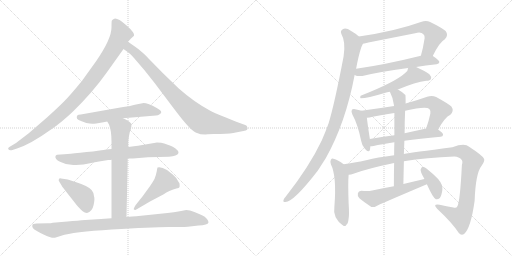
t = 0.00 s
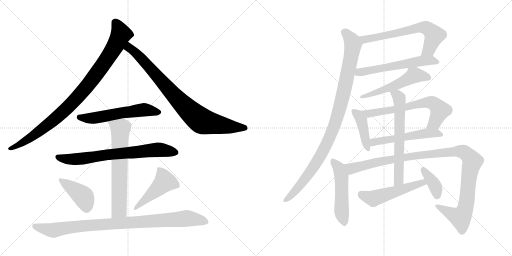
t = 3.16 s
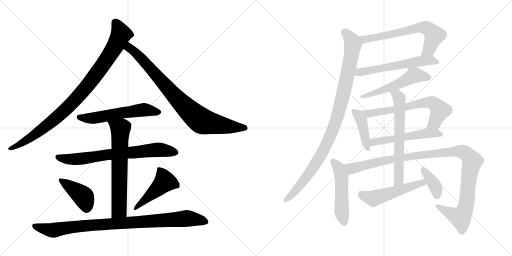
t = 6.31 s
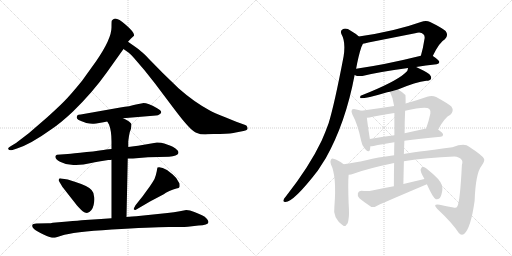
t = 9.47 s
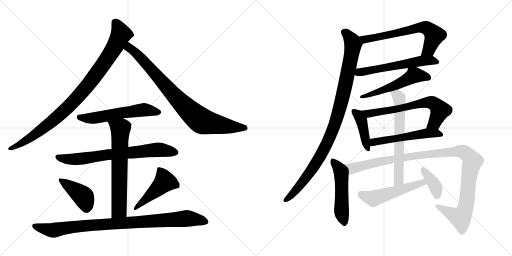
t = 12.63 s
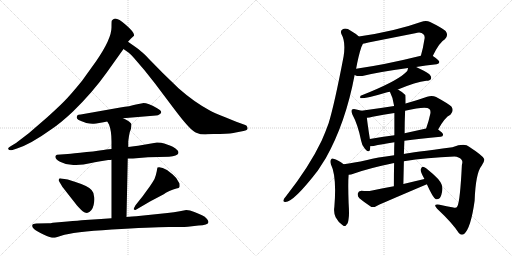
t = 15.79 s

The animated SVG that drew these frames (rendered in a browser with its animation timeline set to each time). Animation: 20 CSS @keyframes rules; one cycle of 15.79 s.

<svg version="1.1" viewBox="0 0 2048 1024" xmlns="http://www.w3.org/2000/svg">
  <g stroke="lightgray" stroke-dasharray="1,1" stroke-width="1" transform="scale(4, 4)">
    <line x1="0" y1="0" x2="256" y2="256"></line>
    <line x1="256" y1="0" x2="0" y2="256"></line>
    <line x1="128" y1="0" x2="128" y2="256"></line>
    <line x1="0" y1="128" x2="256" y2="128"></line>
    <line x1="256" y1="0" x2="512" y2="256"></line>
    <line x1="512" y1="0" x2="256" y2="256"></line>
    <line x1="384" y1="0" x2="384" y2="256"></line>
    <line x1="256" y1="128" x2="512" y2="128"></line>
  </g>
<g transform="scale(1, -1) translate(0, -850)">
   <style type="text/css">
    @keyframes keyframes0 {
      from {
       stroke: black;
       stroke-dashoffset: 961;
       stroke-width: 128;
       }
       76% {
       animation-timing-function: step-end;
       stroke: black;
       stroke-dashoffset: 0;
       stroke-width: 128;
       }
       to {
       stroke: black;
       stroke-width: 1024;
       }
       }
       #make-me-a-hanzi-animation-0 {
         animation: keyframes0 1.032064s both;
         animation-delay: 0.000000s;
         animation-timing-function: linear;
       }
    @keyframes keyframes1 {
      from {
       stroke: black;
       stroke-dashoffset: 859;
       stroke-width: 128;
       }
       74% {
       animation-timing-function: step-end;
       stroke: black;
       stroke-dashoffset: 0;
       stroke-width: 128;
       }
       to {
       stroke: black;
       stroke-width: 1024;
       }
       }
       #make-me-a-hanzi-animation-1 {
         animation: keyframes1 0.949056s both;
         animation-delay: 1.032064s;
         animation-timing-function: linear;
       }
    @keyframes keyframes2 {
      from {
       stroke: black;
       stroke-dashoffset: 577;
       stroke-width: 128;
       }
       65% {
       animation-timing-function: step-end;
       stroke: black;
       stroke-dashoffset: 0;
       stroke-width: 128;
       }
       to {
       stroke: black;
       stroke-width: 1024;
       }
       }
       #make-me-a-hanzi-animation-2 {
         animation: keyframes2 0.719564s both;
         animation-delay: 1.981120s;
         animation-timing-function: linear;
       }
    @keyframes keyframes3 {
      from {
       stroke: black;
       stroke-dashoffset: 733;
       stroke-width: 128;
       }
       70% {
       animation-timing-function: step-end;
       stroke: black;
       stroke-dashoffset: 0;
       stroke-width: 128;
       }
       to {
       stroke: black;
       stroke-width: 1024;
       }
       }
       #make-me-a-hanzi-animation-3 {
         animation: keyframes3 0.846517s both;
         animation-delay: 2.700684s;
         animation-timing-function: linear;
       }
    @keyframes keyframes4 {
      from {
       stroke: black;
       stroke-dashoffset: 667;
       stroke-width: 128;
       }
       68% {
       animation-timing-function: step-end;
       stroke: black;
       stroke-dashoffset: 0;
       stroke-width: 128;
       }
       to {
       stroke: black;
       stroke-width: 1024;
       }
       }
       #make-me-a-hanzi-animation-4 {
         animation: keyframes4 0.792806s both;
         animation-delay: 3.547201s;
         animation-timing-function: linear;
       }
    @keyframes keyframes5 {
      from {
       stroke: black;
       stroke-dashoffset: 418;
       stroke-width: 128;
       }
       58% {
       animation-timing-function: step-end;
       stroke: black;
       stroke-dashoffset: 0;
       stroke-width: 128;
       }
       to {
       stroke: black;
       stroke-width: 1024;
       }
       }
       #make-me-a-hanzi-animation-5 {
         animation: keyframes5 0.590169s both;
         animation-delay: 4.340007s;
         animation-timing-function: linear;
       }
    @keyframes keyframes6 {
      from {
       stroke: black;
       stroke-dashoffset: 471;
       stroke-width: 128;
       }
       61% {
       animation-timing-function: step-end;
       stroke: black;
       stroke-dashoffset: 0;
       stroke-width: 128;
       }
       to {
       stroke: black;
       stroke-width: 1024;
       }
       }
       #make-me-a-hanzi-animation-6 {
         animation: keyframes6 0.633301s both;
         animation-delay: 4.930176s;
         animation-timing-function: linear;
       }
    @keyframes keyframes7 {
      from {
       stroke: black;
       stroke-dashoffset: 947;
       stroke-width: 128;
       }
       76% {
       animation-timing-function: step-end;
       stroke: black;
       stroke-dashoffset: 0;
       stroke-width: 128;
       }
       to {
       stroke: black;
       stroke-width: 1024;
       }
       }
       #make-me-a-hanzi-animation-7 {
         animation: keyframes7 1.020671s both;
         animation-delay: 5.563477s;
         animation-timing-function: linear;
       }
    @keyframes keyframes8 {
      from {
       stroke: black;
       stroke-dashoffset: 663;
       stroke-width: 128;
       }
       68% {
       animation-timing-function: step-end;
       stroke: black;
       stroke-dashoffset: 0;
       stroke-width: 128;
       }
       to {
       stroke: black;
       stroke-width: 1024;
       }
       }
       #make-me-a-hanzi-animation-8 {
         animation: keyframes8 0.789551s both;
         animation-delay: 6.584148s;
         animation-timing-function: linear;
       }
    @keyframes keyframes9 {
      from {
       stroke: black;
       stroke-dashoffset: 585;
       stroke-width: 128;
       }
       66% {
       animation-timing-function: step-end;
       stroke: black;
       stroke-dashoffset: 0;
       stroke-width: 128;
       }
       to {
       stroke: black;
       stroke-width: 1024;
       }
       }
       #make-me-a-hanzi-animation-9 {
         animation: keyframes9 0.726074s both;
         animation-delay: 7.373699s;
         animation-timing-function: linear;
       }
    @keyframes keyframes10 {
      from {
       stroke: black;
       stroke-dashoffset: 1009;
       stroke-width: 128;
       }
       77% {
       animation-timing-function: step-end;
       stroke: black;
       stroke-dashoffset: 0;
       stroke-width: 128;
       }
       to {
       stroke: black;
       stroke-width: 1024;
       }
       }
       #make-me-a-hanzi-animation-10 {
         animation: keyframes10 1.071126s both;
         animation-delay: 8.099773s;
         animation-timing-function: linear;
       }
    @keyframes keyframes11 {
      from {
       stroke: black;
       stroke-dashoffset: 542;
       stroke-width: 128;
       }
       64% {
       animation-timing-function: step-end;
       stroke: black;
       stroke-dashoffset: 0;
       stroke-width: 128;
       }
       to {
       stroke: black;
       stroke-width: 1024;
       }
       }
       #make-me-a-hanzi-animation-11 {
         animation: keyframes11 0.691081s both;
         animation-delay: 9.170899s;
         animation-timing-function: linear;
       }
    @keyframes keyframes12 {
      from {
       stroke: black;
       stroke-dashoffset: 422;
       stroke-width: 128;
       }
       58% {
       animation-timing-function: step-end;
       stroke: black;
       stroke-dashoffset: 0;
       stroke-width: 128;
       }
       to {
       stroke: black;
       stroke-width: 1024;
       }
       }
       #make-me-a-hanzi-animation-12 {
         animation: keyframes12 0.593424s both;
         animation-delay: 9.861980s;
         animation-timing-function: linear;
       }
    @keyframes keyframes13 {
      from {
       stroke: black;
       stroke-dashoffset: 668;
       stroke-width: 128;
       }
       68% {
       animation-timing-function: step-end;
       stroke: black;
       stroke-dashoffset: 0;
       stroke-width: 128;
       }
       to {
       stroke: black;
       stroke-width: 1024;
       }
       }
       #make-me-a-hanzi-animation-13 {
         animation: keyframes13 0.793620s both;
         animation-delay: 10.455404s;
         animation-timing-function: linear;
       }
    @keyframes keyframes14 {
      from {
       stroke: black;
       stroke-dashoffset: 539;
       stroke-width: 128;
       }
       64% {
       animation-timing-function: step-end;
       stroke: black;
       stroke-dashoffset: 0;
       stroke-width: 128;
       }
       to {
       stroke: black;
       stroke-width: 1024;
       }
       }
       #make-me-a-hanzi-animation-14 {
         animation: keyframes14 0.688639s both;
         animation-delay: 11.249024s;
         animation-timing-function: linear;
       }
    @keyframes keyframes15 {
      from {
       stroke: black;
       stroke-dashoffset: 520;
       stroke-width: 128;
       }
       63% {
       animation-timing-function: step-end;
       stroke: black;
       stroke-dashoffset: 0;
       stroke-width: 128;
       }
       to {
       stroke: black;
       stroke-width: 1024;
       }
       }
       #make-me-a-hanzi-animation-15 {
         animation: keyframes15 0.673177s both;
         animation-delay: 11.937663s;
         animation-timing-function: linear;
       }
    @keyframes keyframes16 {
      from {
       stroke: black;
       stroke-dashoffset: 1123;
       stroke-width: 128;
       }
       79% {
       animation-timing-function: step-end;
       stroke: black;
       stroke-dashoffset: 0;
       stroke-width: 128;
       }
       to {
       stroke: black;
       stroke-width: 1024;
       }
       }
       #make-me-a-hanzi-animation-16 {
         animation: keyframes16 1.163900s both;
         animation-delay: 12.610840s;
         animation-timing-function: linear;
       }
    @keyframes keyframes17 {
      from {
       stroke: black;
       stroke-dashoffset: 642;
       stroke-width: 128;
       }
       68% {
       animation-timing-function: step-end;
       stroke: black;
       stroke-dashoffset: 0;
       stroke-width: 128;
       }
       to {
       stroke: black;
       stroke-width: 1024;
       }
       }
       #make-me-a-hanzi-animation-17 {
         animation: keyframes17 0.772461s both;
         animation-delay: 13.774740s;
         animation-timing-function: linear;
       }
    @keyframes keyframes18 {
      from {
       stroke: black;
       stroke-dashoffset: 523;
       stroke-width: 128;
       }
       63% {
       animation-timing-function: step-end;
       stroke: black;
       stroke-dashoffset: 0;
       stroke-width: 128;
       }
       to {
       stroke: black;
       stroke-width: 1024;
       }
       }
       #make-me-a-hanzi-animation-18 {
         animation: keyframes18 0.675618s both;
         animation-delay: 14.547201s;
         animation-timing-function: linear;
       }
    @keyframes keyframes19 {
      from {
       stroke: black;
       stroke-dashoffset: 384;
       stroke-width: 128;
       }
       56% {
       animation-timing-function: step-end;
       stroke: black;
       stroke-dashoffset: 0;
       stroke-width: 128;
       }
       to {
       stroke: black;
       stroke-width: 1024;
       }
       }
       #make-me-a-hanzi-animation-19 {
         animation: keyframes19 0.562500s both;
         animation-delay: 15.222819s;
         animation-timing-function: linear;
       }
</style>
<path d="M 512.0 683.5 L 524.0 696.5 L 536.0 707.5 Q 540.0 718.5 504.0 750.0 Q 468.0 781.5 455.0 774.5 Q 448.0 770.5 447.0 767.5 Q 446.0 764.5 446.0 740.5 Q 446.0 695.5 385.0 606.5 L 329.0 528.5 Q 283.0 471.5 256.0 444.5 Q 229.0 417.5 189.0 381.5 L 115.0 317.5 L 64.0 278.5 L 44.0 266.5 Q 29.0 258.5 33.5 253.0 Q 38.0 247.5 50.0 250.5 L 68.0 256.5 Q 122.0 273.5 207.0 334.5 Q 243.0 358.5 292.0 404.5 Q 371.0 481.5 427.0 560.5 L 494.0 654.5 L 512.0 683.5 Z" fill="lightgray"></path> 
<path d="M 832.0 313.5 L 854.0 314.5 L 880.0 314.5 Q 928.0 316.5 943.0 320.5 L 974.0 326.5 Q 995.0 329.5 989.0 342.5 Q 988.0 348.5 981.0 350.5 L 945.0 363.5 L 901.0 381.5 Q 857.0 399.5 841.0 407.5 Q 776.0 442.5 714.0 497.5 L 651.0 558.5 L 596.0 614.5 Q 574.0 638.5 566.0 643.5 Q 557.0 652.5 542.0 662.5 L 512.0 683.5 C 487.0 700.5 470.0 671.5 494.0 654.5 L 515.0 639.5 Q 525.0 631.5 536.0 618.5 L 578.0 569.5 L 620.0 516.5 L 693.0 419.5 Q 732.0 367.5 753.0 345.5 Q 774.0 322.5 788.0 318.5 Q 800.0 312.5 821.0 312.5 L 832.0 313.5 Z" fill="lightgray"></path> 
<path d="M 492.0 377.5 L 624.0 388.5 Q 633.0 388.5 637.0 392.5 Q 644.0 395.5 645.0 401.5 Q 645.0 408.5 627.0 418.5 Q 589.0 439.5 570.0 437.5 L 544.0 432.5 Q 520.0 425.5 481.0 420.5 L 323.0 392.5 Q 312.0 391.5 310.0 389.5 Q 308.0 387.5 307.0 381.0 Q 306.0 374.5 314.5 370.5 Q 323.0 366.5 345.0 358.5 Q 360.0 355.5 370.0 355.5 Q 378.0 353.5 396.5 358.0 Q 415.0 362.5 429.0 364.5 L 492.0 377.5 Z" fill="lightgray"></path> 
<path d="M 511.0 216.5 L 532.0 216.5 L 592.0 221.5 L 676.0 223.5 Q 709.0 225.5 714.0 238.5 Q 714.0 247.5 702.0 256.0 Q 690.0 264.5 682.0 267.5 L 657.0 276.5 Q 646.0 280.5 628.0 280.5 L 552.0 267.5 Q 539.0 265.5 513.0 262.5 L 446.0 254.5 L 425.0 252.5 L 414.0 250.5 Q 403.0 248.5 346.5 242.0 Q 290.0 235.5 271.0 234.5 L 228.0 231.5 Q 224.0 230.5 222.0 226.5 Q 218.0 213.5 240.0 203.5 Q 270.0 187.5 304.0 190.5 Q 333.0 190.5 365.0 198.0 Q 397.0 205.5 402.0 205.5 L 433.0 210.5 Q 443.0 210.5 446.0 211.5 L 511.0 216.5 Z" fill="lightgray"></path> 
<path d="M 506.0 -17.5 L 511.0 216.5 L 513.0 262.5 L 513.0 282.5 Q 513.0 286.5 516.0 306.5 Q 519.0 325.5 524.0 335.5 Q 526.0 349.5 526.0 353.5 Q 526.0 356.5 516.0 364.5 Q 505.0 371.5 492.0 377.5 C 465.0 391.5 414.0 390.5 429.0 364.5 L 436.0 352.5 Q 446.0 327.5 446.0 284.5 L 446.0 254.5 L 446.0 211.5 L 446.0 -22.5 C 446.0 -52.5 505.0 -47.5 506.0 -17.5 Z" fill="lightgray"></path> 
<path d="M 250.0 102.5 L 308.0 28.5 Q 311.0 24.5 324.0 11.5 Q 338.0 -1.5 348.0 -1.5 Q 369.0 3.5 374.5 30.0 Q 380.0 56.5 376.0 65.5 Q 375.0 80.5 367.0 89.5 Q 356.0 105.5 302.0 122.5 L 271.0 132.5 L 244.0 136.5 Q 237.0 137.5 236.0 134.5 Q 232.0 130.5 238.0 122.5 L 250.0 102.5 Z" fill="lightgray"></path> 
<path d="M 542.0 10.5 L 600.0 44.5 L 655.0 73.5 Q 661.0 78.5 677.5 86.5 Q 694.0 94.5 705.5 96.5 Q 717.0 98.5 718.0 102.5 Q 719.0 106.5 718.0 116.5 Q 708.0 139.5 691.0 152.5 L 668.0 170.5 Q 644.0 184.5 630.0 180.5 Q 629.0 177.5 627.0 165.5 Q 625.0 153.5 618.0 134.5 Q 612.0 123.5 599.0 104.5 L 580.0 78.5 Q 573.0 67.5 557.0 48.5 L 542.0 29.5 Q 534.0 15.5 535.0 13.5 Q 536.0 11.5 542.0 10.5 Z" fill="lightgray"></path> 
<path d="M 211.0 -40.5 Q 203.0 -42.5 193.0 -42.5 L 146.0 -43.5 Q 131.0 -44.5 130.0 -48.5 Q 125.0 -60.5 144.0 -72.0 Q 163.0 -83.5 174.0 -87.5 Q 211.0 -105.5 223.0 -99.5 L 245.0 -92.5 Q 290.0 -77.5 447.5 -67.5 Q 605.0 -57.5 675.0 -57.5 Q 745.0 -57.5 751.0 -56.5 L 794.0 -51.5 Q 812.0 -50.5 823.0 -47.5 Q 842.0 -43.5 828.0 -25.5 Q 820.0 -15.5 808.0 -10.5 Q 796.0 -5.5 777.5 2.5 Q 759.0 10.5 745.0 10.5 L 719.0 5.5 Q 696.0 0.5 670.0 -1.5 L 545.0 -14.5 Q 531.0 -15.5 506.0 -17.5 L 446.0 -22.5 L 404.0 -25.5 L 341.0 -29.5 Q 313.0 -31.5 270.0 -35.5 L 211.0 -40.5 Z" fill="lightgray"></path> 
<path d="M 1731.5 626.5 L 1731.5 627.5 Q 1758.5 682.5 1779.5 693.5 Q 1795.5 709.5 1782.5 726.5 Q 1767.5 739.5 1720.5 762.5 Q 1704.5 769.5 1683.5 762.5 Q 1580.5 725.5 1435.5 704.5 C 1405.5 700.5 1421.5 670.5 1451.5 675.5 Q 1461.5 676.5 1473.5 680.5 L 1660.5 717.5 Q 1684.5 723.5 1693.5 713.5 Q 1699.5 709.5 1698.5 697.5 Q 1692.5 658.5 1683.5 627.5 C 1675.5 598.5 1718.5 599.5 1731.5 626.5 Z" fill="lightgray"></path> 
<path d="M 1418.5 550.5 Q 1430.5 543.5 1449.5 546.5 Q 1513.5 562.5 1632.5 578.5 L 1664.5 582.5 Q 1701.5 589.5 1746.5 593.5 Q 1756.5 594.5 1757.5 602.5 Q 1757.5 609.5 1731.5 626.5 C 1717.5 635.5 1712.5 634.5 1683.5 627.5 Q 1538.5 591.5 1424.5 575.5 C 1394.5 571.5 1390.5 561.5 1418.5 550.5 Z" fill="lightgray"></path> 
<path d="M 1435.5 704.5 Q 1422.5 716.5 1404.5 726.5 Q 1385.5 739.5 1372.5 734.5 Q 1359.5 728.5 1365.5 714.5 Q 1383.5 683.5 1374.5 625.5 Q 1338.5 436.5 1314.5 357.5 Q 1301.5 321.5 1286.5 287.5 Q 1237.5 184.5 1142.5 63.5 Q 1136.5 57.5 1134.5 51.5 Q 1130.5 41.5 1141.5 42.5 Q 1174.5 42.5 1271.5 168.5 L 1303.5 218.5 Q 1382.5 359.5 1418.5 550.5 L 1424.5 575.5 Q 1433.5 626.5 1445.5 662.5 Q 1449.5 669.5 1451.5 675.5 C 1456.5 688.5 1456.5 688.5 1435.5 704.5 Z" fill="lightgray"></path> 
<path d="M 1632.5 578.5 Q 1632.5 566.5 1619.5 557.5 Q 1579.5 521.5 1442.5 467.5 Q 1438.5 460.5 1442.5 457.5 Q 1469.5 457.5 1538.5 478.5 Q 1548.5 481.5 1559.5 483.5 L 1591.5 492.5 Q 1663.5 522.5 1705.5 527.5 Q 1720.5 527.5 1723.5 534.5 Q 1727.5 543.5 1717.5 553.5 Q 1699.5 566.5 1664.5 582.5 C 1637.5 595.5 1636.5 595.5 1632.5 578.5 Z" fill="lightgray"></path> 
<path d="M 1445.5 407.5 Q 1435.5 411.5 1420.5 413.5 Q 1410.5 414.5 1407.5 411.5 Q 1403.5 405.5 1409.5 392.5 Q 1431.5 352.5 1444.5 287.5 Q 1447.5 268.5 1459.5 255.5 Q 1475.5 236.5 1479.5 250.5 Q 1480.5 257.5 1481.5 265.5 L 1479.5 294.5 Q 1469.5 358.5 1467.5 379.5 C 1465.5 400.5 1465.5 400.5 1445.5 407.5 Z" fill="lightgray"></path> 
<path d="M 1576.5 426.5 Q 1512.5 416.5 1445.5 407.5 C 1415.5 403.5 1437.5 375.5 1467.5 379.5 Q 1477.5 380.5 1490.5 383.5 Q 1533.5 392.5 1577.5 398.5 L 1620.5 407.5 Q 1704.5 426.5 1717.5 414.5 Q 1723.5 408.5 1721.5 396.5 Q 1714.5 363.5 1704.5 336.5 C 1694.5 308.5 1737.5 306.5 1752.5 332.5 Q 1779.5 381.5 1801.5 391.5 Q 1817.5 407.5 1805.5 424.5 Q 1790.5 437.5 1744.5 462.5 Q 1728.5 469.5 1708.5 463.5 Q 1663.5 447.5 1622.5 436.5 L 1576.5 426.5 Z" fill="lightgray"></path> 
<path d="M 1481.5 265.5 Q 1487.5 265.5 1494.5 266.5 Q 1525.5 273.5 1577.5 281.5 L 1617.5 287.5 Q 1677.5 296.5 1762.5 303.5 Q 1771.5 304.5 1772.5 311.5 Q 1772.5 318.5 1752.5 332.5 C 1737.5 343.5 1733.5 342.5 1704.5 336.5 L 1618.5 317.5 L 1577.5 309.5 Q 1525.5 302.5 1479.5 294.5 C 1449.5 289.5 1451.5 263.5 1481.5 265.5 Z" fill="lightgray"></path> 
<path d="M 1374.5 193.5 Q 1352.5 211.5 1333.5 215.5 Q 1327.5 218.5 1323.5 211.5 Q 1319.5 205.5 1323.5 193.5 Q 1347.5 145.5 1337.5 23.5 Q 1333.5 1.5 1342.5 -18.5 Q 1352.5 -37.5 1369.5 -49.5 Q 1382.5 -59.5 1385.5 -48.5 Q 1392.5 -44.5 1394.5 -23.5 Q 1397.5 -10.5 1394.5 37.5 Q 1391.5 118.5 1394.5 151.5 C 1396.5 176.5 1396.5 176.5 1374.5 193.5 Z" fill="lightgray"></path> 
<path d="M 1576.5 229.5 Q 1506.5 220.5 1468.5 210.5 Q 1413.5 198.5 1374.5 193.5 C 1344.5 189.5 1365.5 144.5 1394.5 151.5 Q 1404.5 152.5 1413.5 155.5 Q 1470.5 176.5 1576.5 198.5 L 1615.5 205.5 Q 1706.5 220.5 1817.5 224.5 Q 1836.5 223.5 1845.5 212.5 Q 1852.5 205.5 1847.5 190.5 Q 1840.5 45.5 1829.5 25.5 Q 1825.5 16.5 1813.5 20.5 Q 1786.5 24.5 1758.5 31.5 Q 1728.5 35.5 1748.5 15.5 Q 1809.5 -41.5 1834.5 -80.5 Q 1844.5 -93.5 1856.5 -85.5 Q 1883.5 -61.5 1898.5 47.5 Q 1902.5 158.5 1926.5 187.5 Q 1941.5 208.5 1935.5 216.5 Q 1928.5 229.5 1876.5 263.5 Q 1858.5 278.5 1809.5 261.5 Q 1646.5 240.5 1615.5 234.5 L 1576.5 229.5 Z" fill="lightgray"></path> 
<path d="M 1559.5 483.5 Q 1572.5 459.5 1576.5 426.5 L 1577.5 398.5 L 1577.5 309.5 L 1577.5 281.5 Q 1576.5 259.5 1576.5 229.5 L 1576.5 198.5 Q 1575.5 158.5 1575.5 105.5 C 1575.5 75.5 1612.5 84.5 1613.5 114.5 Q 1614.5 162.5 1615.5 205.5 L 1615.5 234.5 Q 1616.5 262.5 1617.5 287.5 L 1618.5 317.5 Q 1618.5 366.5 1620.5 407.5 L 1622.5 436.5 Q 1622.5 469.5 1621.5 470.5 Q 1605.5 485.5 1591.5 492.5 C 1565.5 507.5 1546.5 510.5 1559.5 483.5 Z" fill="lightgray"></path> 
<path d="M 1575.5 105.5 Q 1532.5 98.5 1488.5 88.5 Q 1472.5 84.5 1445.5 87.5 Q 1433.5 86.5 1431.5 77.5 Q 1428.5 65.5 1437.5 57.5 Q 1456.5 41.5 1485.5 22.5 Q 1495.5 19.5 1506.5 26.5 Q 1509.5 29.5 1707.5 113.5 C 1735.5 125.5 1726.5 141.5 1697.5 134.5 L 1613.5 114.5 L 1575.5 105.5 Z" fill="lightgray"></path> 
<path d="M 1707.5 113.5 Q 1731.5 59.5 1743.5 53.5 Q 1750.5 50.5 1759.5 58.5 Q 1766.5 68.5 1769.5 91.5 Q 1772.5 110.5 1752.5 134.5 Q 1704.5 182.5 1690.5 183.5 Q 1686.5 182.5 1682.5 172.5 Q 1681.5 163.5 1694.5 140.5 Q 1695.5 139.5 1697.5 134.5 L 1707.5 113.5 Z" fill="lightgray"></path> 
      <clipPath id="make-me-a-hanzi-clip-0">
      <path d="M 512.0 683.5 L 524.0 696.5 L 536.0 707.5 Q 540.0 718.5 504.0 750.0 Q 468.0 781.5 455.0 774.5 Q 448.0 770.5 447.0 767.5 Q 446.0 764.5 446.0 740.5 Q 446.0 695.5 385.0 606.5 L 329.0 528.5 Q 283.0 471.5 256.0 444.5 Q 229.0 417.5 189.0 381.5 L 115.0 317.5 L 64.0 278.5 L 44.0 266.5 Q 29.0 258.5 33.5 253.0 Q 38.0 247.5 50.0 250.5 L 68.0 256.5 Q 122.0 273.5 207.0 334.5 Q 243.0 358.5 292.0 404.5 Q 371.0 481.5 427.0 560.5 L 494.0 654.5 L 512.0 683.5 Z" fill="lightgray"></path>
      </clipPath>
      <path clip-path="url(#make-me-a-hanzi-clip-0)" d="M 459.0 762.5 L 484.0 713.5 L 447.0 643.5 L 354.0 512.5 L 268.0 417.5 L 186.0 346.5 L 103.0 287.5 L 39.0 255.5 " fill="none" id="make-me-a-hanzi-animation-0" stroke-dasharray="833 1666" stroke-linecap="round"></path>

      <clipPath id="make-me-a-hanzi-clip-1">
      <path d="M 832.0 313.5 L 854.0 314.5 L 880.0 314.5 Q 928.0 316.5 943.0 320.5 L 974.0 326.5 Q 995.0 329.5 989.0 342.5 Q 988.0 348.5 981.0 350.5 L 945.0 363.5 L 901.0 381.5 Q 857.0 399.5 841.0 407.5 Q 776.0 442.5 714.0 497.5 L 651.0 558.5 L 596.0 614.5 Q 574.0 638.5 566.0 643.5 Q 557.0 652.5 542.0 662.5 L 512.0 683.5 C 487.0 700.5 470.0 671.5 494.0 654.5 L 515.0 639.5 Q 525.0 631.5 536.0 618.5 L 578.0 569.5 L 620.0 516.5 L 693.0 419.5 Q 732.0 367.5 753.0 345.5 Q 774.0 322.5 788.0 318.5 Q 800.0 312.5 821.0 312.5 L 832.0 313.5 Z" fill="lightgray"></path>
      </clipPath>
      <path clip-path="url(#make-me-a-hanzi-clip-1)" d="M 514.0 675.5 L 519.0 656.5 L 575.0 607.5 L 706.0 458.5 L 805.0 367.5 L 889.0 348.5 L 978.0 338.5 " fill="none" id="make-me-a-hanzi-animation-1" stroke-dasharray="731 1462" stroke-linecap="round"></path>

      <clipPath id="make-me-a-hanzi-clip-2">
      <path d="M 492.0 377.5 L 624.0 388.5 Q 633.0 388.5 637.0 392.5 Q 644.0 395.5 645.0 401.5 Q 645.0 408.5 627.0 418.5 Q 589.0 439.5 570.0 437.5 L 544.0 432.5 Q 520.0 425.5 481.0 420.5 L 323.0 392.5 Q 312.0 391.5 310.0 389.5 Q 308.0 387.5 307.0 381.0 Q 306.0 374.5 314.5 370.5 Q 323.0 366.5 345.0 358.5 Q 360.0 355.5 370.0 355.5 Q 378.0 353.5 396.5 358.0 Q 415.0 362.5 429.0 364.5 L 492.0 377.5 Z" fill="lightgray"></path>
      </clipPath>
      <path clip-path="url(#make-me-a-hanzi-clip-2)" d="M 319.0 381.5 L 385.0 378.5 L 574.0 411.5 L 636.0 401.5 " fill="none" id="make-me-a-hanzi-animation-2" stroke-dasharray="449 898" stroke-linecap="round"></path>

      <clipPath id="make-me-a-hanzi-clip-3">
      <path d="M 511.0 216.5 L 532.0 216.5 L 592.0 221.5 L 676.0 223.5 Q 709.0 225.5 714.0 238.5 Q 714.0 247.5 702.0 256.0 Q 690.0 264.5 682.0 267.5 L 657.0 276.5 Q 646.0 280.5 628.0 280.5 L 552.0 267.5 Q 539.0 265.5 513.0 262.5 L 446.0 254.5 L 425.0 252.5 L 414.0 250.5 Q 403.0 248.5 346.5 242.0 Q 290.0 235.5 271.0 234.5 L 228.0 231.5 Q 224.0 230.5 222.0 226.5 Q 218.0 213.5 240.0 203.5 Q 270.0 187.5 304.0 190.5 Q 333.0 190.5 365.0 198.0 Q 397.0 205.5 402.0 205.5 L 433.0 210.5 Q 443.0 210.5 446.0 211.5 L 511.0 216.5 Z" fill="lightgray"></path>
      </clipPath>
      <path clip-path="url(#make-me-a-hanzi-clip-3)" d="M 231.0 221.5 L 275.0 212.5 L 311.0 213.5 L 432.0 232.5 L 625.0 251.5 L 704.0 240.5 " fill="none" id="make-me-a-hanzi-animation-3" stroke-dasharray="605 1210" stroke-linecap="round"></path>

      <clipPath id="make-me-a-hanzi-clip-4">
      <path d="M 506.0 -17.5 L 511.0 216.5 L 513.0 262.5 L 513.0 282.5 Q 513.0 286.5 516.0 306.5 Q 519.0 325.5 524.0 335.5 Q 526.0 349.5 526.0 353.5 Q 526.0 356.5 516.0 364.5 Q 505.0 371.5 492.0 377.5 C 465.0 391.5 414.0 390.5 429.0 364.5 L 436.0 352.5 Q 446.0 327.5 446.0 284.5 L 446.0 254.5 L 446.0 211.5 L 446.0 -22.5 C 446.0 -52.5 505.0 -47.5 506.0 -17.5 Z" fill="lightgray"></path>
      </clipPath>
      <path clip-path="url(#make-me-a-hanzi-clip-4)" d="M 436.0 360.5 L 482.0 335.5 L 477.0 22.5 L 476.0 10.5 L 453.0 -14.5 " fill="none" id="make-me-a-hanzi-animation-4" stroke-dasharray="539 1078" stroke-linecap="round"></path>

      <clipPath id="make-me-a-hanzi-clip-5">
      <path d="M 250.0 102.5 L 308.0 28.5 Q 311.0 24.5 324.0 11.5 Q 338.0 -1.5 348.0 -1.5 Q 369.0 3.5 374.5 30.0 Q 380.0 56.5 376.0 65.5 Q 375.0 80.5 367.0 89.5 Q 356.0 105.5 302.0 122.5 L 271.0 132.5 L 244.0 136.5 Q 237.0 137.5 236.0 134.5 Q 232.0 130.5 238.0 122.5 L 250.0 102.5 Z" fill="lightgray"></path>
      </clipPath>
      <path clip-path="url(#make-me-a-hanzi-clip-5)" d="M 242.0 129.5 L 334.0 63.5 L 347.0 16.5 " fill="none" id="make-me-a-hanzi-animation-5" stroke-dasharray="290 580" stroke-linecap="round"></path>

      <clipPath id="make-me-a-hanzi-clip-6">
      <path d="M 542.0 10.5 L 600.0 44.5 L 655.0 73.5 Q 661.0 78.5 677.5 86.5 Q 694.0 94.5 705.5 96.5 Q 717.0 98.5 718.0 102.5 Q 719.0 106.5 718.0 116.5 Q 708.0 139.5 691.0 152.5 L 668.0 170.5 Q 644.0 184.5 630.0 180.5 Q 629.0 177.5 627.0 165.5 Q 625.0 153.5 618.0 134.5 Q 612.0 123.5 599.0 104.5 L 580.0 78.5 Q 573.0 67.5 557.0 48.5 L 542.0 29.5 Q 534.0 15.5 535.0 13.5 Q 536.0 11.5 542.0 10.5 Z" fill="lightgray"></path>
      </clipPath>
      <path clip-path="url(#make-me-a-hanzi-clip-6)" d="M 636.0 171.5 L 650.0 152.5 L 659.0 124.5 L 540.0 14.5 " fill="none" id="make-me-a-hanzi-animation-6" stroke-dasharray="343 686" stroke-linecap="round"></path>

      <clipPath id="make-me-a-hanzi-clip-7">
      <path d="M 211.0 -40.5 Q 203.0 -42.5 193.0 -42.5 L 146.0 -43.5 Q 131.0 -44.5 130.0 -48.5 Q 125.0 -60.5 144.0 -72.0 Q 163.0 -83.5 174.0 -87.5 Q 211.0 -105.5 223.0 -99.5 L 245.0 -92.5 Q 290.0 -77.5 447.5 -67.5 Q 605.0 -57.5 675.0 -57.5 Q 745.0 -57.5 751.0 -56.5 L 794.0 -51.5 Q 812.0 -50.5 823.0 -47.5 Q 842.0 -43.5 828.0 -25.5 Q 820.0 -15.5 808.0 -10.5 Q 796.0 -5.5 777.5 2.5 Q 759.0 10.5 745.0 10.5 L 719.0 5.5 Q 696.0 0.5 670.0 -1.5 L 545.0 -14.5 Q 531.0 -15.5 506.0 -17.5 L 446.0 -22.5 L 404.0 -25.5 L 341.0 -29.5 Q 313.0 -31.5 270.0 -35.5 L 211.0 -40.5 Z" fill="lightgray"></path>
      </clipPath>
      <path clip-path="url(#make-me-a-hanzi-clip-7)" d="M 137.0 -53.5 L 212.0 -70.5 L 325.0 -53.5 L 745.0 -23.5 L 823.0 -35.5 " fill="none" id="make-me-a-hanzi-animation-7" stroke-dasharray="819 1638" stroke-linecap="round"></path>

      <clipPath id="make-me-a-hanzi-clip-8">
      <path d="M 1731.5 626.5 L 1731.5 627.5 Q 1758.5 682.5 1779.5 693.5 Q 1795.5 709.5 1782.5 726.5 Q 1767.5 739.5 1720.5 762.5 Q 1704.5 769.5 1683.5 762.5 Q 1580.5 725.5 1435.5 704.5 C 1405.5 700.5 1421.5 670.5 1451.5 675.5 Q 1461.5 676.5 1473.5 680.5 L 1660.5 717.5 Q 1684.5 723.5 1693.5 713.5 Q 1699.5 709.5 1698.5 697.5 Q 1692.5 658.5 1683.5 627.5 C 1675.5 598.5 1718.5 599.5 1731.5 626.5 Z" fill="lightgray"></path>
      </clipPath>
      <path clip-path="url(#make-me-a-hanzi-clip-8)" d="M 1444.5 703.5 L 1459.5 692.5 L 1669.5 738.5 L 1703.5 739.5 L 1737.5 709.5 L 1713.5 650.5 L 1689.5 632.5 " fill="none" id="make-me-a-hanzi-animation-8" stroke-dasharray="535 1070" stroke-linecap="round"></path>

      <clipPath id="make-me-a-hanzi-clip-9">
      <path d="M 1418.5 550.5 Q 1430.5 543.5 1449.5 546.5 Q 1513.5 562.5 1632.5 578.5 L 1664.5 582.5 Q 1701.5 589.5 1746.5 593.5 Q 1756.5 594.5 1757.5 602.5 Q 1757.5 609.5 1731.5 626.5 C 1717.5 635.5 1712.5 634.5 1683.5 627.5 Q 1538.5 591.5 1424.5 575.5 C 1394.5 571.5 1390.5 561.5 1418.5 550.5 Z" fill="lightgray"></path>
      </clipPath>
      <path clip-path="url(#make-me-a-hanzi-clip-9)" d="M 1427.5 554.5 L 1437.5 561.5 L 1679.5 606.5 L 1730.5 609.5 L 1748.5 601.5 " fill="none" id="make-me-a-hanzi-animation-9" stroke-dasharray="457 914" stroke-linecap="round"></path>

      <clipPath id="make-me-a-hanzi-clip-10">
      <path d="M 1435.5 704.5 Q 1422.5 716.5 1404.5 726.5 Q 1385.5 739.5 1372.5 734.5 Q 1359.5 728.5 1365.5 714.5 Q 1383.5 683.5 1374.5 625.5 Q 1338.5 436.5 1314.5 357.5 Q 1301.5 321.5 1286.5 287.5 Q 1237.5 184.5 1142.5 63.5 Q 1136.5 57.5 1134.5 51.5 Q 1130.5 41.5 1141.5 42.5 Q 1174.5 42.5 1271.5 168.5 L 1303.5 218.5 Q 1382.5 359.5 1418.5 550.5 L 1424.5 575.5 Q 1433.5 626.5 1445.5 662.5 Q 1449.5 669.5 1451.5 675.5 C 1456.5 688.5 1456.5 688.5 1435.5 704.5 Z" fill="lightgray"></path>
      </clipPath>
      <path clip-path="url(#make-me-a-hanzi-clip-10)" d="M 1376.5 721.5 L 1389.5 712.5 L 1412.5 674.5 L 1378.5 497.5 L 1345.5 372.5 L 1298.5 258.5 L 1257.5 186.5 L 1175.5 79.5 L 1143.5 51.5 " fill="none" id="make-me-a-hanzi-animation-10" stroke-dasharray="881 1762" stroke-linecap="round"></path>

      <clipPath id="make-me-a-hanzi-clip-11">
      <path d="M 1632.5 578.5 Q 1632.5 566.5 1619.5 557.5 Q 1579.5 521.5 1442.5 467.5 Q 1438.5 460.5 1442.5 457.5 Q 1469.5 457.5 1538.5 478.5 Q 1548.5 481.5 1559.5 483.5 L 1591.5 492.5 Q 1663.5 522.5 1705.5 527.5 Q 1720.5 527.5 1723.5 534.5 Q 1727.5 543.5 1717.5 553.5 Q 1699.5 566.5 1664.5 582.5 C 1637.5 595.5 1636.5 595.5 1632.5 578.5 Z" fill="lightgray"></path>
      </clipPath>
      <path clip-path="url(#make-me-a-hanzi-clip-11)" d="M 1713.5 539.5 L 1660.5 550.5 L 1581.5 508.5 L 1446.5 462.5 " fill="none" id="make-me-a-hanzi-animation-11" stroke-dasharray="414 828" stroke-linecap="round"></path>

      <clipPath id="make-me-a-hanzi-clip-12">
      <path d="M 1445.5 407.5 Q 1435.5 411.5 1420.5 413.5 Q 1410.5 414.5 1407.5 411.5 Q 1403.5 405.5 1409.5 392.5 Q 1431.5 352.5 1444.5 287.5 Q 1447.5 268.5 1459.5 255.5 Q 1475.5 236.5 1479.5 250.5 Q 1480.5 257.5 1481.5 265.5 L 1479.5 294.5 Q 1469.5 358.5 1467.5 379.5 C 1465.5 400.5 1465.5 400.5 1445.5 407.5 Z" fill="lightgray"></path>
      </clipPath>
      <path clip-path="url(#make-me-a-hanzi-clip-12)" d="M 1414.5 406.5 L 1433.5 390.5 L 1447.5 363.5 L 1469.5 254.5 " fill="none" id="make-me-a-hanzi-animation-12" stroke-dasharray="294 588" stroke-linecap="round"></path>

      <clipPath id="make-me-a-hanzi-clip-13">
      <path d="M 1576.5 426.5 Q 1512.5 416.5 1445.5 407.5 C 1415.5 403.5 1437.5 375.5 1467.5 379.5 Q 1477.5 380.5 1490.5 383.5 Q 1533.5 392.5 1577.5 398.5 L 1620.5 407.5 Q 1704.5 426.5 1717.5 414.5 Q 1723.5 408.5 1721.5 396.5 Q 1714.5 363.5 1704.5 336.5 C 1694.5 308.5 1737.5 306.5 1752.5 332.5 Q 1779.5 381.5 1801.5 391.5 Q 1817.5 407.5 1805.5 424.5 Q 1790.5 437.5 1744.5 462.5 Q 1728.5 469.5 1708.5 463.5 Q 1663.5 447.5 1622.5 436.5 L 1576.5 426.5 Z" fill="lightgray"></path>
      </clipPath>
      <path clip-path="url(#make-me-a-hanzi-clip-13)" d="M 1453.5 406.5 L 1474.5 396.5 L 1494.5 398.5 L 1719.5 441.5 L 1739.5 433.5 L 1760.5 408.5 L 1736.5 357.5 L 1711.5 342.5 " fill="none" id="make-me-a-hanzi-animation-13" stroke-dasharray="540 1080" stroke-linecap="round"></path>

      <clipPath id="make-me-a-hanzi-clip-14">
      <path d="M 1481.5 265.5 Q 1487.5 265.5 1494.5 266.5 Q 1525.5 273.5 1577.5 281.5 L 1617.5 287.5 Q 1677.5 296.5 1762.5 303.5 Q 1771.5 304.5 1772.5 311.5 Q 1772.5 318.5 1752.5 332.5 C 1737.5 343.5 1733.5 342.5 1704.5 336.5 L 1618.5 317.5 L 1577.5 309.5 Q 1525.5 302.5 1479.5 294.5 C 1449.5 289.5 1451.5 263.5 1481.5 265.5 Z" fill="lightgray"></path>
      </clipPath>
      <path clip-path="url(#make-me-a-hanzi-clip-14)" d="M 1487.5 273.5 L 1501.5 284.5 L 1701.5 317.5 L 1745.5 318.5 L 1763.5 312.5 " fill="none" id="make-me-a-hanzi-animation-14" stroke-dasharray="411 822" stroke-linecap="round"></path>

      <clipPath id="make-me-a-hanzi-clip-15">
      <path d="M 1374.5 193.5 Q 1352.5 211.5 1333.5 215.5 Q 1327.5 218.5 1323.5 211.5 Q 1319.5 205.5 1323.5 193.5 Q 1347.5 145.5 1337.5 23.5 Q 1333.5 1.5 1342.5 -18.5 Q 1352.5 -37.5 1369.5 -49.5 Q 1382.5 -59.5 1385.5 -48.5 Q 1392.5 -44.5 1394.5 -23.5 Q 1397.5 -10.5 1394.5 37.5 Q 1391.5 118.5 1394.5 151.5 C 1396.5 176.5 1396.5 176.5 1374.5 193.5 Z" fill="lightgray"></path>
      </clipPath>
      <path clip-path="url(#make-me-a-hanzi-clip-15)" d="M 1331.5 205.5 L 1354.5 180.5 L 1365.5 145.5 L 1366.5 -2.5 L 1377.5 -46.5 " fill="none" id="make-me-a-hanzi-animation-15" stroke-dasharray="392 784" stroke-linecap="round"></path>

      <clipPath id="make-me-a-hanzi-clip-16">
      <path d="M 1576.5 229.5 Q 1506.5 220.5 1468.5 210.5 Q 1413.5 198.5 1374.5 193.5 C 1344.5 189.5 1365.5 144.5 1394.5 151.5 Q 1404.5 152.5 1413.5 155.5 Q 1470.5 176.5 1576.5 198.5 L 1615.5 205.5 Q 1706.5 220.5 1817.5 224.5 Q 1836.5 223.5 1845.5 212.5 Q 1852.5 205.5 1847.5 190.5 Q 1840.5 45.5 1829.5 25.5 Q 1825.5 16.5 1813.5 20.5 Q 1786.5 24.5 1758.5 31.5 Q 1728.5 35.5 1748.5 15.5 Q 1809.5 -41.5 1834.5 -80.5 Q 1844.5 -93.5 1856.5 -85.5 Q 1883.5 -61.5 1898.5 47.5 Q 1902.5 158.5 1926.5 187.5 Q 1941.5 208.5 1935.5 216.5 Q 1928.5 229.5 1876.5 263.5 Q 1858.5 278.5 1809.5 261.5 Q 1646.5 240.5 1615.5 234.5 L 1576.5 229.5 Z" fill="lightgray"></path>
      </clipPath>
      <path clip-path="url(#make-me-a-hanzi-clip-16)" d="M 1382.5 188.5 L 1406.5 176.5 L 1568.5 214.5 L 1733.5 237.5 L 1851.5 243.5 L 1869.5 232.5 L 1889.5 205.5 L 1876.5 151.5 L 1867.5 40.5 L 1855.5 0.5 L 1841.5 -19.5 L 1750.5 25.5 " fill="none" id="make-me-a-hanzi-animation-16" stroke-dasharray="995 1990" stroke-linecap="round"></path>

      <clipPath id="make-me-a-hanzi-clip-17">
      <path d="M 1559.5 483.5 Q 1572.5 459.5 1576.5 426.5 L 1577.5 398.5 L 1577.5 309.5 L 1577.5 281.5 Q 1576.5 259.5 1576.5 229.5 L 1576.5 198.5 Q 1575.5 158.5 1575.5 105.5 C 1575.5 75.5 1612.5 84.5 1613.5 114.5 Q 1614.5 162.5 1615.5 205.5 L 1615.5 234.5 Q 1616.5 262.5 1617.5 287.5 L 1618.5 317.5 Q 1618.5 366.5 1620.5 407.5 L 1622.5 436.5 Q 1622.5 469.5 1621.5 470.5 Q 1605.5 485.5 1591.5 492.5 C 1565.5 507.5 1546.5 510.5 1559.5 483.5 Z" fill="lightgray"></path>
      </clipPath>
      <path clip-path="url(#make-me-a-hanzi-clip-17)" d="M 1566.5 479.5 L 1592.5 464.5 L 1599.5 430.5 L 1595.5 138.5 L 1591.5 123.5 L 1580.5 114.5 " fill="none" id="make-me-a-hanzi-animation-17" stroke-dasharray="514 1028" stroke-linecap="round"></path>

      <clipPath id="make-me-a-hanzi-clip-18">
      <path d="M 1575.5 105.5 Q 1532.5 98.5 1488.5 88.5 Q 1472.5 84.5 1445.5 87.5 Q 1433.5 86.5 1431.5 77.5 Q 1428.5 65.5 1437.5 57.5 Q 1456.5 41.5 1485.5 22.5 Q 1495.5 19.5 1506.5 26.5 Q 1509.5 29.5 1707.5 113.5 C 1735.5 125.5 1726.5 141.5 1697.5 134.5 L 1613.5 114.5 L 1575.5 105.5 Z" fill="lightgray"></path>
      </clipPath>
      <path clip-path="url(#make-me-a-hanzi-clip-18)" d="M 1444.5 74.5 L 1493.5 56.5 L 1688.5 115.5 L 1692.5 125.5 " fill="none" id="make-me-a-hanzi-animation-18" stroke-dasharray="395 790" stroke-linecap="round"></path>

      <clipPath id="make-me-a-hanzi-clip-19">
      <path d="M 1707.5 113.5 Q 1731.5 59.5 1743.5 53.5 Q 1750.5 50.5 1759.5 58.5 Q 1766.5 68.5 1769.5 91.5 Q 1772.5 110.5 1752.5 134.5 Q 1704.5 182.5 1690.5 183.5 Q 1686.5 182.5 1682.5 172.5 Q 1681.5 163.5 1694.5 140.5 Q 1695.5 139.5 1697.5 134.5 L 1707.5 113.5 Z" fill="lightgray"></path>
      </clipPath>
      <path clip-path="url(#make-me-a-hanzi-clip-19)" d="M 1691.5 174.5 L 1742.5 102.5 L 1747.5 63.5 " fill="none" id="make-me-a-hanzi-animation-19" stroke-dasharray="256 512" stroke-linecap="round"></path>

</g>
</svg>
